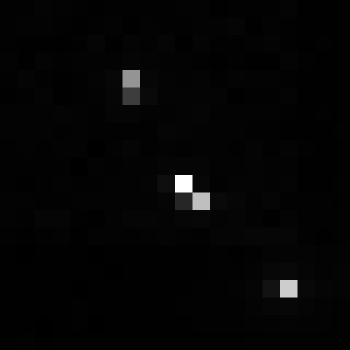

Data behind this chart, as committed beside it:
, xmin, ymin, lat, lon, area, perimeter, max_nanowatts, min_nanowatts, moonlight_illumination, clear_sky_confidence, mean_nanowatts
0, 1055, 3454, -6.45, -6.45, 1.0, 0.0, 34.38, 0.02468, 11.84, 0.0, 0.9997
